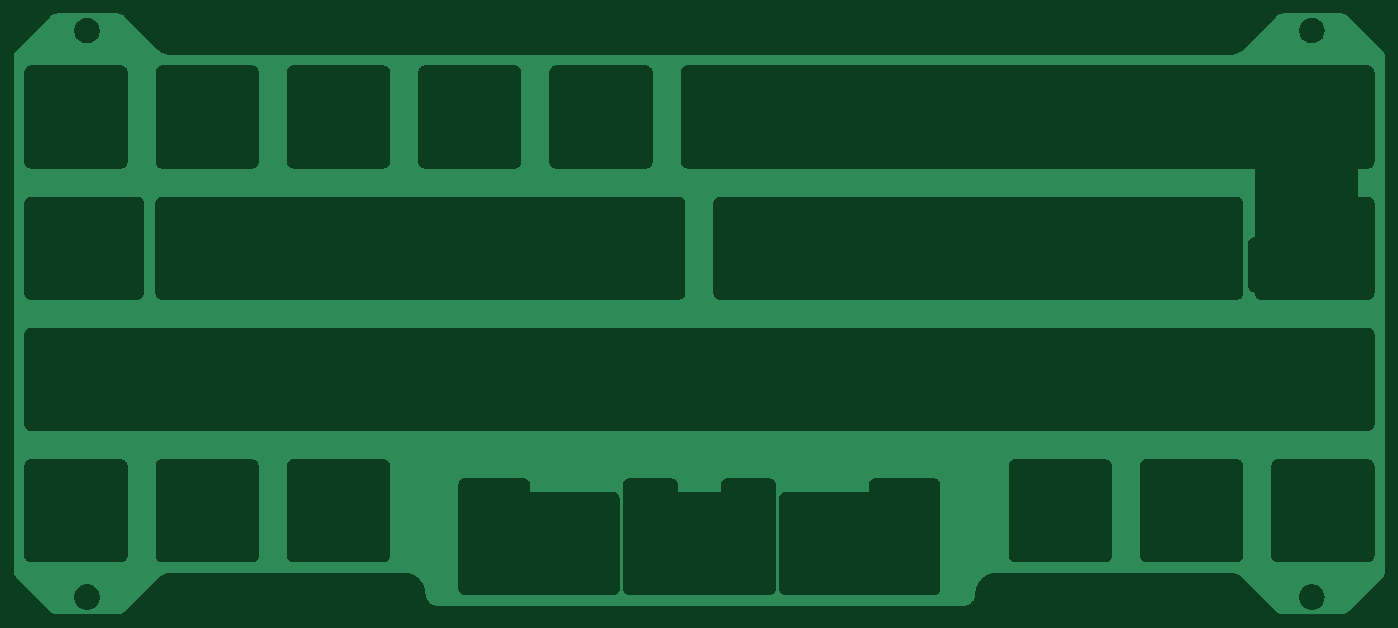
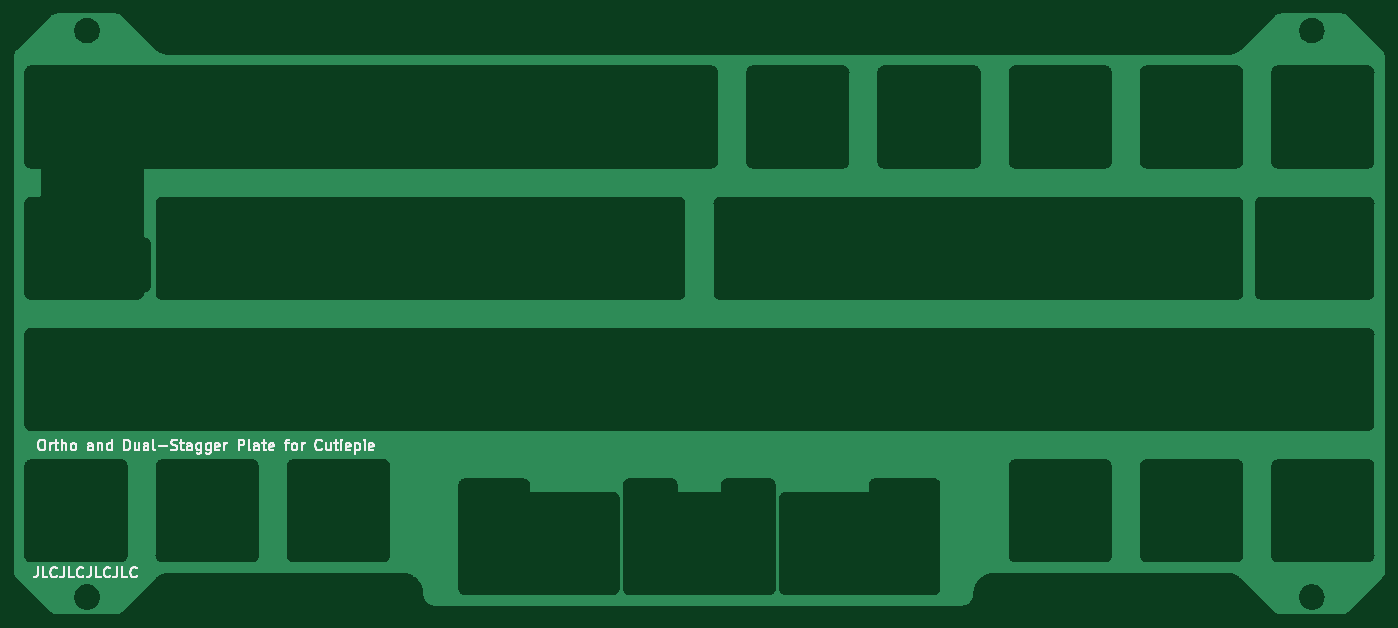
Circuit board: 9 layer files. Board 199.0 x 87.2 mm.
- bottom_copper: ortho-dual-stagger-cutiepie-plate-B_Cu.gbl (180421 bytes)
- bottom_silk: ortho-dual-stagger-cutiepie-plate-B_Silkscreen.gbo (21503 bytes)
- top_copper: ortho-dual-stagger-cutiepie-plate-F_Cu.gtl (180421 bytes)
- top_mask: ortho-dual-stagger-cutiepie-plate-F_Mask.gts (491 bytes)
- paste: ortho-dual-stagger-cutiepie-plate-F_Paste.gtp (486 bytes)
- top_silk: ortho-dual-stagger-cutiepie-plate-F_Silkscreen.gto (487 bytes)
- bottom_mask: ortho-stagger-cutiepie-plate-B_Mask.gbs (486 bytes)
- bottom_silk: ortho-stagger-cutiepie-plate-B_Silkscreen.gbo (21498 bytes)
- drill: ortho-stagger-cutiepie-plate-NPTH.drl (272 bytes)

=== bottom_copper: ortho-dual-stagger-cutiepie-plate-B_Cu.gbl (180421 bytes, source omitted) ===
=== bottom_silk: ortho-dual-stagger-cutiepie-plate-B_Silkscreen.gbo (21503 bytes, source omitted) ===
=== top_copper: ortho-dual-stagger-cutiepie-plate-F_Cu.gtl (180421 bytes, source omitted) ===
=== top_mask: ortho-dual-stagger-cutiepie-plate-F_Mask.gts ===
%TF.GenerationSoftware,KiCad,Pcbnew,7.0.6*%
%TF.CreationDate,2023-09-25T15:03:34-04:00*%
%TF.ProjectId,ortho-dual-stagger-cutiepie-plate,6f727468-6f2d-4647-9561-6c2d73746167,rev?*%
%TF.SameCoordinates,PX3164967PY797ec76*%
%TF.FileFunction,Soldermask,Top*%
%TF.FilePolarity,Negative*%
%FSLAX46Y46*%
G04 Gerber Fmt 4.6, Leading zero omitted, Abs format (unit mm)*
G04 Created by KiCad (PCBNEW 7.0.6) date 2023-09-25 15:03:34*
%MOMM*%
%LPD*%
G01*
G04 APERTURE LIST*
G04 APERTURE END LIST*
M02*

=== paste: ortho-dual-stagger-cutiepie-plate-F_Paste.gtp ===
%TF.GenerationSoftware,KiCad,Pcbnew,7.0.6*%
%TF.CreationDate,2023-09-25T15:03:34-04:00*%
%TF.ProjectId,ortho-dual-stagger-cutiepie-plate,6f727468-6f2d-4647-9561-6c2d73746167,rev?*%
%TF.SameCoordinates,PX3164967PY797ec76*%
%TF.FileFunction,Paste,Top*%
%TF.FilePolarity,Positive*%
%FSLAX46Y46*%
G04 Gerber Fmt 4.6, Leading zero omitted, Abs format (unit mm)*
G04 Created by KiCad (PCBNEW 7.0.6) date 2023-09-25 15:03:34*
%MOMM*%
%LPD*%
G01*
G04 APERTURE LIST*
G04 APERTURE END LIST*
M02*

=== top_silk: ortho-dual-stagger-cutiepie-plate-F_Silkscreen.gto ===
%TF.GenerationSoftware,KiCad,Pcbnew,7.0.6*%
%TF.CreationDate,2023-09-25T15:03:34-04:00*%
%TF.ProjectId,ortho-dual-stagger-cutiepie-plate,6f727468-6f2d-4647-9561-6c2d73746167,rev?*%
%TF.SameCoordinates,PX3164967PY797ec76*%
%TF.FileFunction,Legend,Top*%
%TF.FilePolarity,Positive*%
%FSLAX46Y46*%
G04 Gerber Fmt 4.6, Leading zero omitted, Abs format (unit mm)*
G04 Created by KiCad (PCBNEW 7.0.6) date 2023-09-25 15:03:34*
%MOMM*%
%LPD*%
G01*
G04 APERTURE LIST*
G04 APERTURE END LIST*
M02*

=== bottom_mask: ortho-stagger-cutiepie-plate-B_Mask.gbs ===
%TF.GenerationSoftware,KiCad,Pcbnew,7.0.6*%
%TF.CreationDate,2023-09-25T15:00:56-04:00*%
%TF.ProjectId,ortho-stagger-cutiepie-plate,6f727468-6f2d-4737-9461-676765722d63,rev?*%
%TF.SameCoordinates,PX3164967PY797ec76*%
%TF.FileFunction,Soldermask,Bot*%
%TF.FilePolarity,Negative*%
%FSLAX46Y46*%
G04 Gerber Fmt 4.6, Leading zero omitted, Abs format (unit mm)*
G04 Created by KiCad (PCBNEW 7.0.6) date 2023-09-25 15:00:56*
%MOMM*%
%LPD*%
G01*
G04 APERTURE LIST*
G04 APERTURE END LIST*
M02*

=== bottom_silk: ortho-stagger-cutiepie-plate-B_Silkscreen.gbo (21498 bytes, source omitted) ===
=== drill: ortho-stagger-cutiepie-plate-NPTH.drl ===
M48
; DRILL file {KiCad 7.0.6} date Mon Sep 25 15:01:04 2023
; FORMAT={-:-/ absolute / metric / decimal}
; #@! TF.CreationDate,2023-09-25T15:01:04-04:00
; #@! TF.GenerationSoftware,Kicad,Pcbnew,7.0.6
; #@! TF.FileFunction,NonPlated,1,2,NPTH
FMAT,2
METRIC
%
G90
G05
T0
M30
